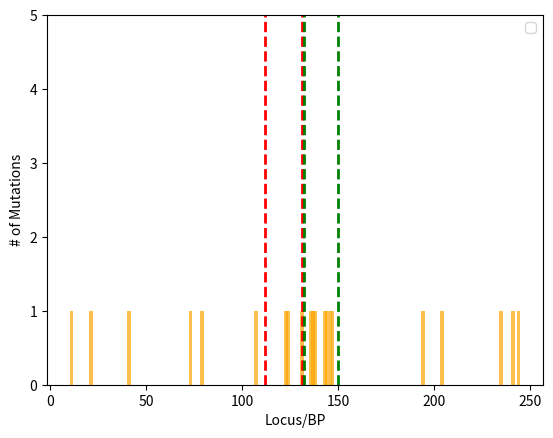

Write Python code to recreate this figure.
import matplotlib.pyplot as plt

# Your data
values = [137,138,123,124,21,41,79,131,204,241,11,73,194,146,143,144,136,244,107,235,147]
occurences = []
for i in values:
    occurences.append(1)

# Create the histogram with orange bars
plt.bar(values, occurences, width=2, color='orange', alpha=0.7)

# Adding vertical red lines at 112 and 131
plt.axvline(x=112, color='red', linestyle='--', linewidth=2)
plt.axvline(x=131, color='red', linestyle='--', linewidth=2)

#green lines
plt.axvline(x=132, color="green", linestyle="--", linewidth=2)
plt.axvline(x=150,color="green",linestyle="--",linewidth=2)

# Adding labels and title
plt.xlabel('Locus/BP')
plt.ylabel('# of Mutations')

# Add a legend
plt.legend()

# Show the plot
plt.axis(ymax = 5)
plt.show()
